Dataset: lego_fotos (GitHub, psio3123/LegoPredict). Classes: 1x15 blue brick, 1x4 long black brick, 1x4 long red brick, 1x9 red brick, 3x5 long black brick, 3x5 long gray brick, 3x5 long green brick, 3x5 long orange brick, 3x5 long red brick, AA battery black, AA battery blue, AA Sanyo battery, gray belt, 20-tooth beige gear, 3-unit blue pin, black pin, black connector, gray junction.

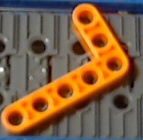
Label: 3x5 long orange brick

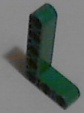
Label: 3x5 long green brick

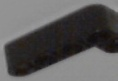
Label: 1x4 long black brick

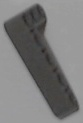
Label: 3x5 long gray brick

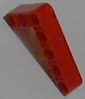
Label: 3x5 long red brick

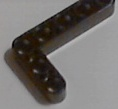
Label: 3x5 long black brick
